Image classification data set "data" (htthao12/benhcay on GitHub). Class labels (7): anthracnose, aphids, healthy, powdery mildew, rust, scorch sunburn, yellowing wilt.

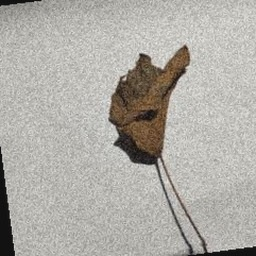
Label: yellowing wilt

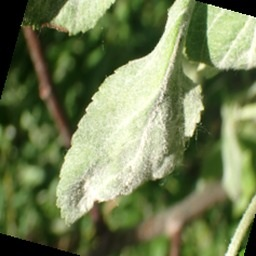
Label: powdery mildew

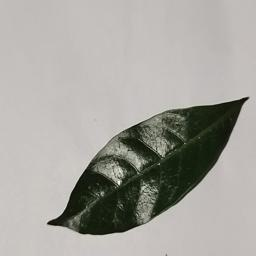
Label: healthy

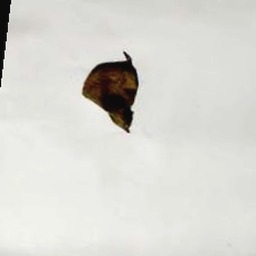
Label: anthracnose

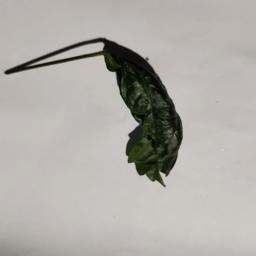
Label: scorch sunburn

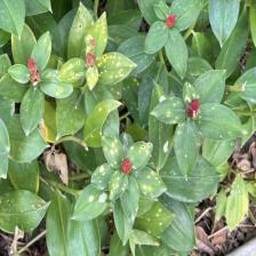
Label: aphids
